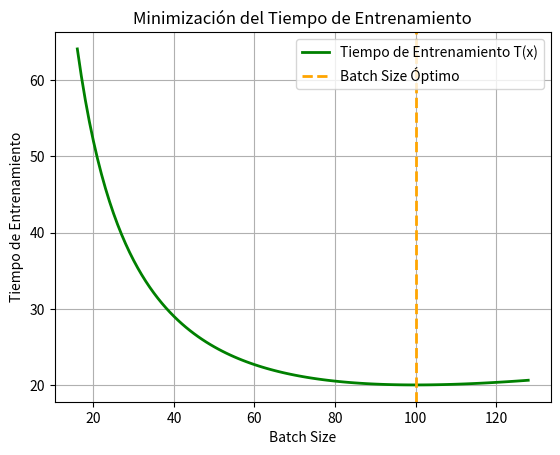

Write the Python code that produced this figure.

#Durante el entrenamiento de un modelo de machine learning, el batch size x afecta el tiempo de
#entrenamiento T(x) = 1000/x + 0,1x. El tamaño del lote debe estar entre 16 y 128. Encuentra el
#batch size que minimiza el tiempo de entrenamiento
import numpy as np
import matplotlib.pyplot as plt

def T(x):
    return 1000 / x + 0.1 * x

# rango de batch sizes segun enunciado
batch_sizes = np.arange(16, 129)  
# Calculamos los tiempos de entrenamiento para cada batch size
tiempos = T(batch_sizes)

# encontramos el batch que minimiza el tiempo
batch_size_optimo = batch_sizes[np.argmin(tiempos)] #arming encunetra el índice del valor mínimo
tiempo_optimo = T(batch_size_optimo)

print("El batch size óptimo es:", batch_size_optimo)
print("El tiempo de entrenamiento mínimo es:", tiempo_optimo)
 
plt.plot(batch_sizes, tiempos, label='Tiempo de Entrenamiento T(x)', color='green', linewidth=2)
plt.axvline(x=batch_size_optimo, color='orange', linestyle='--', label='Batch Size Óptimo', linewidth=2)
plt.xlabel('Batch Size')
plt.ylabel('Tiempo de Entrenamiento')
plt.title('Minimización del Tiempo de Entrenamiento')
plt.grid(True)
plt.legend()
plt.show()
